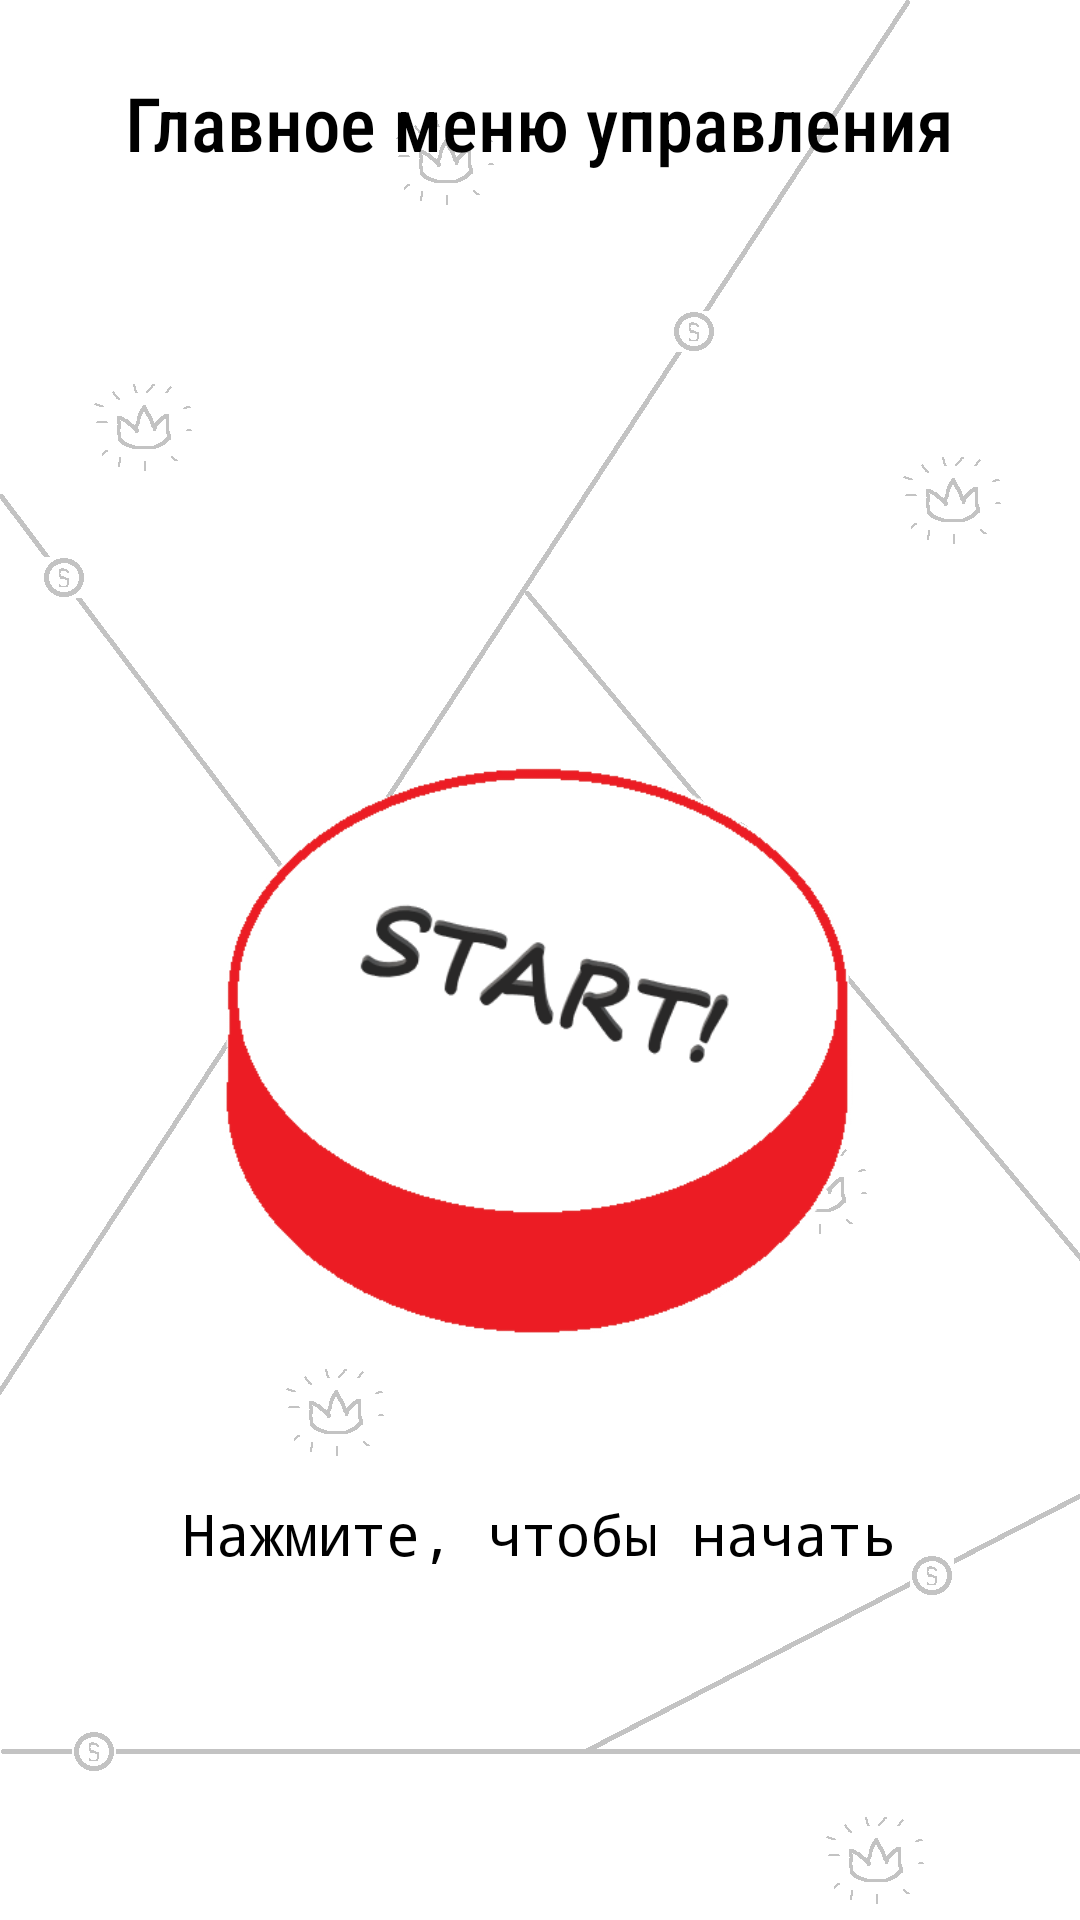

Android layout source for this screen:
<!-- AndroidManifest.xml: application theme Theme.MyGame -->
<!-- res/layout/activity_govern_menu_start.xml -->
<?xml version="1.0" encoding="utf-8"?>
<androidx.constraintlayout.widget.ConstraintLayout xmlns:android="http://schemas.android.com/apk/res/android"
    xmlns:app="http://schemas.android.com/apk/res-auto"
    xmlns:tools="http://schemas.android.com/tools"
    android:id="@+id/screen"
    android:layout_width="match_parent"
    android:layout_height="match_parent"
    android:background="@drawable/wallpaper"
    tools:context=".StartMainProcessActivity">

    <ImageView
        android:id="@+id/imageViewButton"
        android:layout_width="291dp"
        android:layout_height="267dp"
        app:layout_constraintBottom_toBottomOf="parent"
        app:layout_constraintEnd_toEndOf="parent"
        app:layout_constraintStart_toStartOf="parent"
        app:layout_constraintTop_toBottomOf="@+id/textView2"
        app:srcCompat="@drawable/red_button_off" />

    <TextView
        android:id="@+id/textView2"
        android:layout_width="wrap_content"
        android:layout_height="wrap_content"
        android:layout_marginTop="24dp"
        android:fontFamily="sans-serif-condensed-medium"
        android:text="Главное меню управления"
        android:textColor="@color/black"
        android:textSize="25sp"
        app:layout_constraintEnd_toEndOf="parent"
        app:layout_constraintStart_toStartOf="parent"
        app:layout_constraintTop_toTopOf="parent" />

    <TextView
        android:id="@+id/textView3"
        android:layout_width="wrap_content"
        android:layout_height="wrap_content"
        android:layout_marginTop="16dp"
        android:fontFamily="monospace"
        android:text="Нажмите, чтобы начать"
        android:textColor="@color/black"
        android:textSize="19sp"
        app:layout_constraintEnd_toEndOf="parent"
        app:layout_constraintHorizontal_bias="0.497"
        app:layout_constraintStart_toStartOf="parent"
        app:layout_constraintTop_toBottomOf="@+id/imageViewButton" />

    <ImageView
        android:id="@+id/curtain"
        android:layout_width="2000dp"
        android:layout_height="2000dp"
        android:src="@drawable/curtain"
        app:layout_constraintBottom_toBottomOf="parent"
        app:layout_constraintEnd_toEndOf="parent"
        app:layout_constraintStart_toStartOf="parent"
        app:layout_constraintTop_toTopOf="parent" />

</androidx.constraintlayout.widget.ConstraintLayout>
<!-- resources referenced by this layout -->
<resources>
  <!-- drawable red_button_off: png bitmap (drawable, 18672 bytes) -->
  <!-- drawable wallpaper: png bitmap (drawable, 32040 bytes) -->
  <style name="Theme.MyGame" parent="Theme.AppCompat.Light.NoActionBar">
          
          <item name="colorPrimary">@color/purple_500</item>
          <item name="colorPrimaryVariant">@color/purple_700</item>
          <item name="colorOnPrimary">@color/white</item>
          
          <item name="colorSecondary">@color/teal_200</item>
          <item name="colorSecondaryVariant">@color/teal_700</item>
          <item name="colorOnSecondary">@color/black</item>
          <item name="android:windowFullscreen">true</item>
          <item name="android:windowNoTitle">true</item>
  
          
          <item name="android:statusBarColor" tools:targetApi="l">@color/black</item>
          
      </style>
  <!-- not gathered from this repository: default colours our renderer supplied (Android Studio template values) -->
  <color name="purple_500">#FF6200EE</color>
  <color name="purple_700">#FF3700B3</color>
  <color name="teal_200">#FF03DAC5</color>
  <color name="teal_700">#FF018786</color>
  <color name="black">#FF000000</color>
  <color name="white">#FFFFFFFF</color>
</resources>
